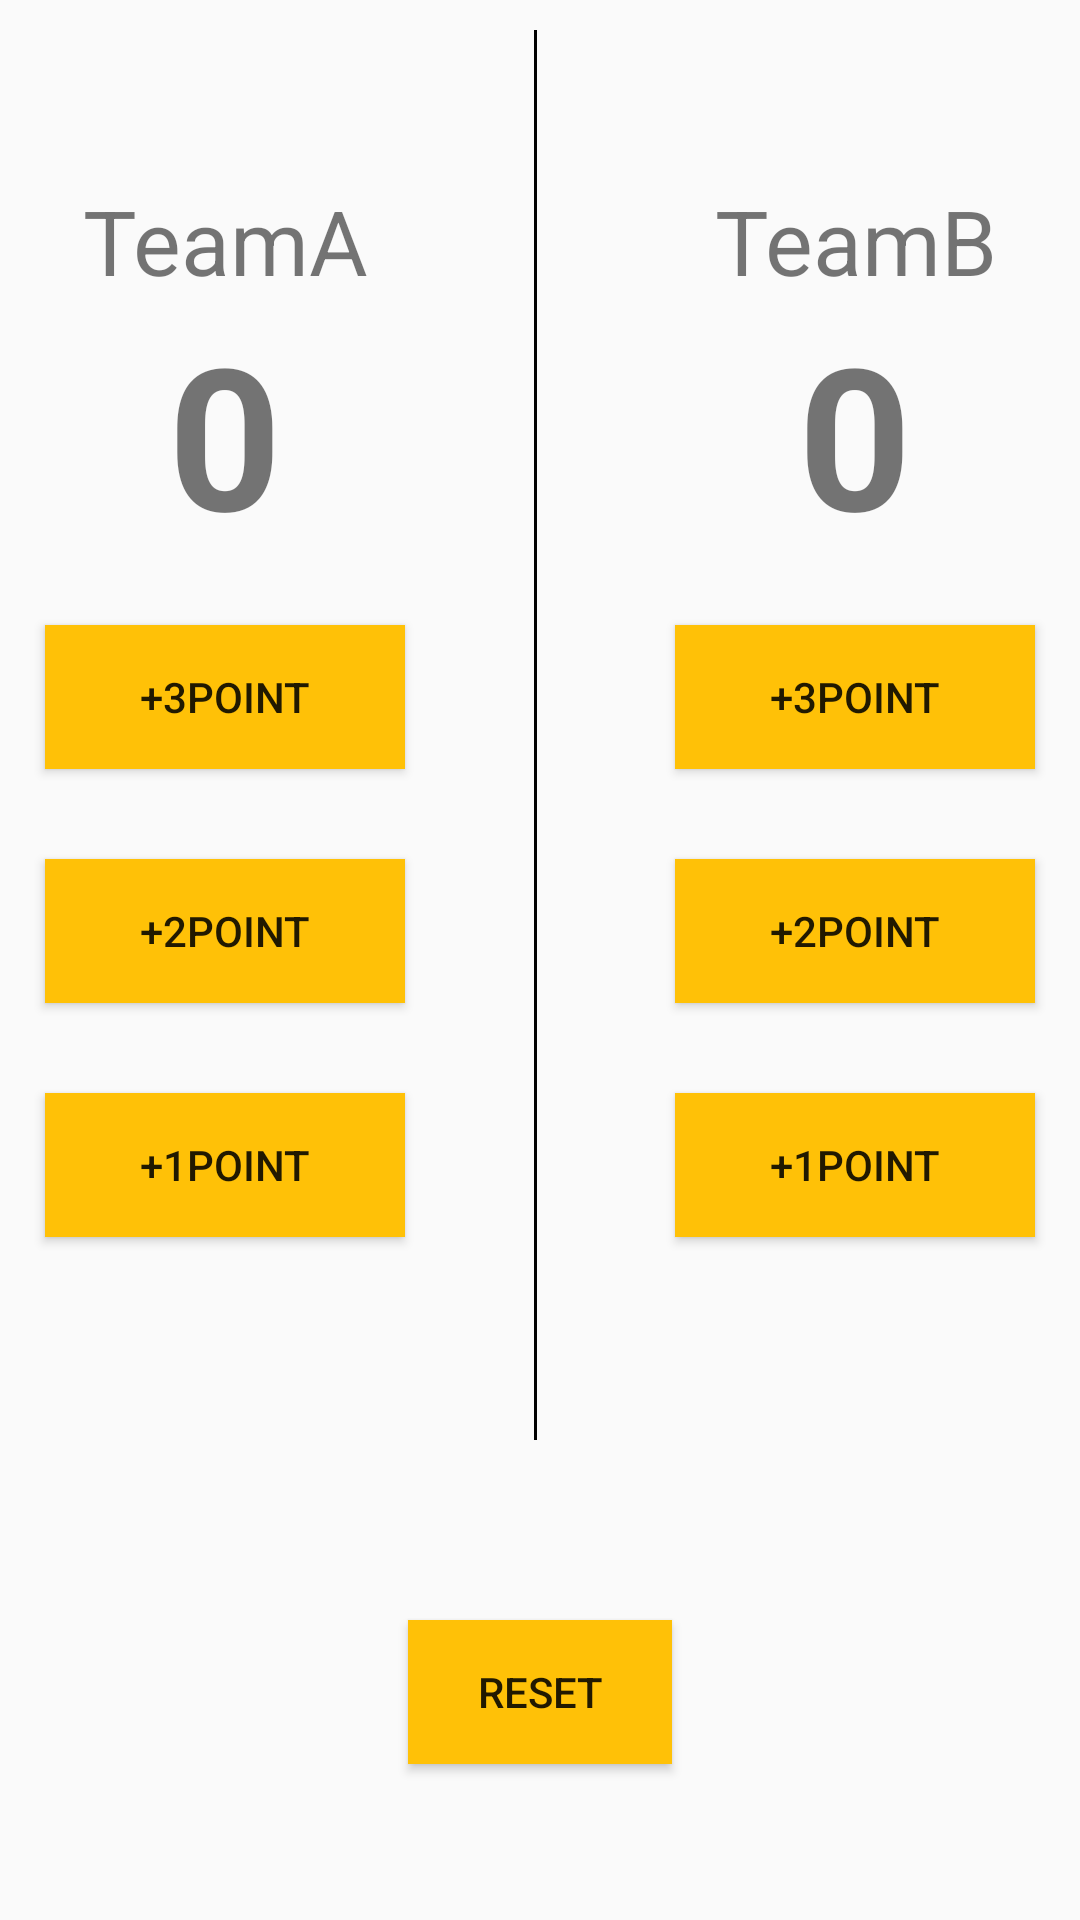

Here is an Android app screen rendered from its layout file. Give the layout XML and the strings, colors and styles it references.
<!-- AndroidManifest.xml: application theme AppTheme -->
<!-- res/layout/twogroup.xml -->
<?xml version="1.0" encoding="utf-8"?>
<androidx.constraintlayout.widget.ConstraintLayout xmlns:android="http://schemas.android.com/apk/res/android"
    xmlns:app="http://schemas.android.com/apk/res-auto"
    xmlns:tools="http://schemas.android.com/tools"
    android:id="@+id/linearLayout"
    android:layout_width="match_parent"
    android:layout_height="match_parent">

    <View
        android:id="@+id/divider2"
        android:layout_width="1dp"
        android:layout_height="match_parent"
        android:layout_marginStart="28dp"
        android:layout_marginLeft="28dp"
        android:layout_marginTop="10dp"
        android:layout_marginBottom="160dp"
        android:background="#000000"
        app:layout_constraintBottom_toBottomOf="parent"
        app:layout_constraintStart_toEndOf="@+id/linearLayout3"
        app:layout_constraintTop_toTopOf="parent"
        app:layout_constraintVertical_bias="1.0" />

    <LinearLayout
        android:id="@+id/linearLayout3"
        android:layout_width="match_parent"
        android:layout_height="match_parent"
        android:layout_marginLeft="10dp"
        android:layout_marginTop="10dp"
        android:layout_marginEnd="210dp"
        android:layout_marginRight="210dp"
        android:layout_marginBottom="100dp"
        android:orientation="vertical"
        app:layout_constraintBottom_toBottomOf="parent"
        app:layout_constraintEnd_toEndOf="parent"
        app:layout_constraintStart_toStartOf="parent"
        app:layout_constraintTop_toTopOf="parent">

        <TextView
            android:id="@+id/textView3"
            android:layout_width="match_parent"
            android:layout_height="wrap_content"
            android:layout_marginTop="50dp"
            android:gravity="center"
            android:text="TeamA"
            android:textSize="30dp" />

        <TextView
            android:id="@+id/textView5"
            android:layout_width="match_parent"
            android:layout_height="wrap_content"
            android:layout_marginBottom="20dp"
            android:gravity="center"
            android:text="0"
            android:textSize="66dp"
            android:textStyle="bold" />

        <Button
            android:id="@+id/button"
            android:layout_width="120dp"
            android:layout_height="wrap_content"
            android:layout_gravity="center"
            android:layout_marginBottom="30dp"
            android:background="#FFC107"
            android:onClick="btn1"
            android:text="+3point"
            android:textColorHint="#FF9800" />

        <Button
            android:id="@+id/button2"
            android:layout_width="120dp"
            android:layout_height="wrap_content"
            android:layout_gravity="center"
            android:layout_marginBottom="30dp"
            android:background="#FFC107"
            android:onClick="btn2"
            android:text="+2point"
            android:textColorHint="#FF9800" />

        <Button
            android:id="@+id/button3"
            android:layout_width="120dp"
            android:layout_height="wrap_content"
            android:layout_gravity="center"
            android:layout_marginBottom="30dp"
            android:background="#FFC107"
            android:onClick="btn3"
            android:text="+1point"
            android:textColorHint="#FF9800" />

    </LinearLayout>

    <LinearLayout
        android:id="@+id/linearLayout4"
        android:layout_width="match_parent"
        android:layout_height="match_parent"
        android:layout_marginStart="210dp"
        android:layout_marginLeft="210dp"
        android:layout_marginTop="10dp"
        android:layout_marginBottom="100dp"
        android:orientation="vertical"
        app:layout_constraintBottom_toBottomOf="parent"
        app:layout_constraintEnd_toEndOf="@+id/linearLayout3"
        app:layout_constraintHorizontal_bias="0.0"
        app:layout_constraintStart_toStartOf="parent"
        app:layout_constraintTop_toTopOf="parent"
        app:layout_constraintVertical_bias="1.0">

        <TextView
            android:id="@+id/textView4"
            android:layout_width="match_parent"
            android:layout_height="wrap_content"
            android:layout_marginTop="50dp"
            android:gravity="center"
            android:text="TeamB"
            android:textSize="30dp" />

        <TextView
            android:id="@+id/textView8"
            android:layout_width="match_parent"
            android:layout_height="wrap_content"
            android:layout_marginBottom="20dp"
            android:gravity="center"
            android:text="0"
            android:textSize="66dp"
            android:textStyle="bold" />

        <Button
            android:id="@+id/button4"
            android:layout_width="120dp"
            android:layout_height="wrap_content"
            android:layout_gravity="center"
            android:layout_marginBottom="30dp"
            android:background="#FFC107"
            android:onClick="btn4"
            android:text="+3point"
            android:textColorHint="#FF9800" />

        <Button
            android:id="@+id/button5"
            android:layout_width="120dp"
            android:layout_height="wrap_content"
            android:layout_gravity="center"
            android:layout_marginBottom="30dp"
            android:background="#FFC107"
            android:onClick="btn5"
            android:text="+2point"
            android:textColorHint="#FF9800" />

        <Button
            android:id="@+id/button6"
            android:layout_width="120dp"
            android:layout_height="wrap_content"
            android:layout_gravity="center"
            android:layout_marginBottom="30dp"
            android:background="#FFC107"
            android:onClick="btn6"
            android:text="+1point"
            android:textColorHint="#FF9800" />

    </LinearLayout>

    <Button
        android:id="@+id/button13"
        android:layout_width="wrap_content"
        android:layout_height="wrap_content"
        android:layout_marginBottom="52dp"
        android:background="#FFC107"
        android:onClick="onClick"
        android:text="Reset"
        app:layout_constraintBottom_toBottomOf="parent"
        app:layout_constraintEnd_toEndOf="parent"
        app:layout_constraintStart_toStartOf="parent" />
</androidx.constraintlayout.widget.ConstraintLayout>
<!-- resources referenced by this layout -->
<resources>
  <style name="AppTheme" parent="Theme.AppCompat.Light.DarkActionBar">
          
          <item name="colorPrimary">@color/colorPrimary</item>
          <item name="colorPrimaryDark">@color/colorPrimaryDark</item>
          <item name="colorAccent">@color/colorAccent</item>
      </style>
  <!-- not gathered from this repository: default colours our renderer supplied (Android Studio template values) -->
  <color name="colorPrimary">#FF6200EE</color>
  <color name="colorPrimaryDark">#FF3700B3</color>
  <color name="colorAccent">#FF03DAC5</color>
</resources>
